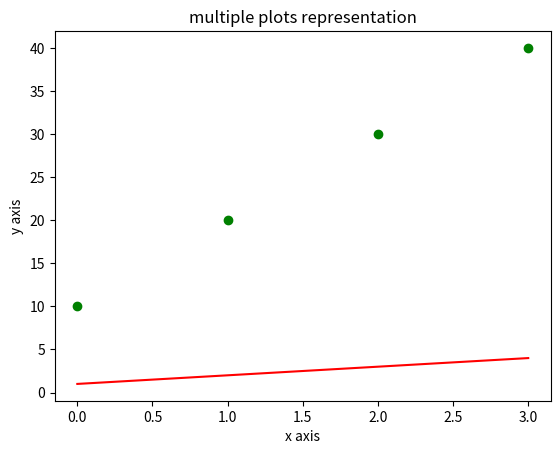

Write Python code to recreate this figure.
import matplotlib.pyplot as plt

# Firt Plot

# plt.plot([1,2,3,4], [1,4,9,16])

# plt.xlabel('x axis')

# plt.ylabel('y axis')

# plt.title('First plot for me ')

# plt.show()




# Multiple plots on one figure

plt.plot([1,2,3,4], 'r', [10,20,30,40], 'go')

plt.title('multiple plots representation')

plt.xlabel('x axis')

plt.ylabel('y axis')

plt.show()


